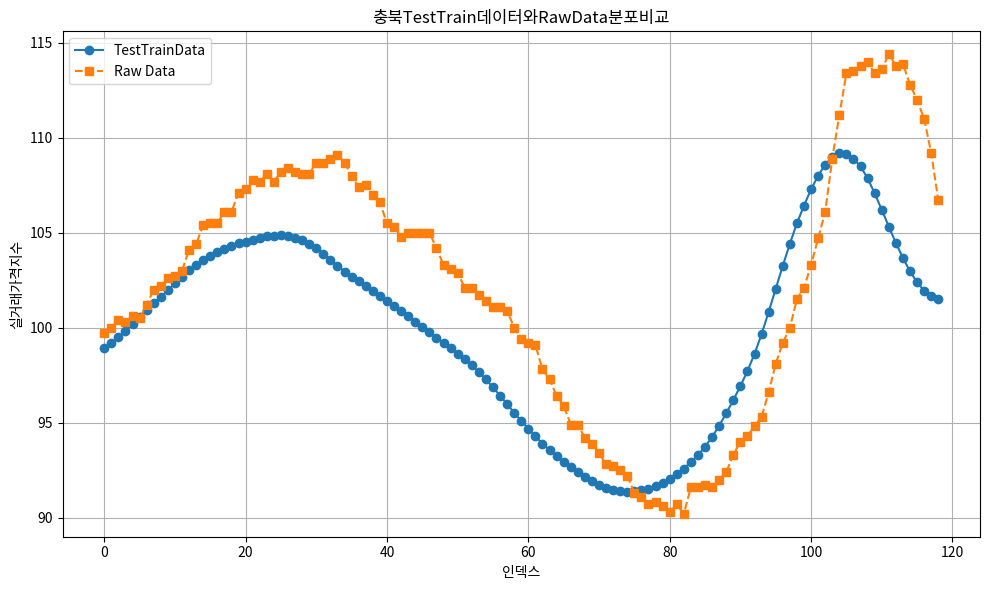

Generate this figure with matplotlib:
# -*- coding: utf-8 -*-
"""
Created on Thu Jun 27 16:36:58 2024

[redacted]
"""
#%%
# 충남 데이터 비교
import matplotlib.pyplot as plt
import pandas as pd
import numpy as np
# 왼쪽 열 데이터 (TestTrainData)
left_column = [
    98.92067719, 99.19564819, 99.4914856, 99.81958771, 100.1832199, 100.5464783,
    100.9276047, 101.2806091, 101.6239243, 101.976326, 102.3312912, 102.6836472,
    103.0254364, 103.3033829, 103.5632858, 103.7796173, 103.9804611, 104.1619339,
    104.2984085, 104.436142, 104.533432, 104.6309662, 104.7198105, 104.8083267,
    104.8499832, 104.8620224, 104.8177795, 104.7268372, 104.6050568, 104.42556,
    104.195961, 103.897438, 103.5848007, 103.2670364, 102.957695, 102.6894608,
    102.4502945, 102.2093048, 101.940918, 101.6767578, 101.3981857, 101.1447067,
    100.8777084, 100.6129608, 100.3259735, 100.0394135, 99.75827789, 99.46414185,
    99.17940521, 98.91020966, 98.6367569, 98.33256531, 98.02065277, 97.66088104,
    97.27642822, 96.85626984, 96.42470551, 95.97286224, 95.52114868, 95.09727478,
    94.68577576, 94.28408051, 93.89709473, 93.56672668, 93.24414825, 92.94624329,
    92.65668488, 92.40343475, 92.1543045, 91.93139648, 91.73657227, 91.56487274,
    91.45729065, 91.39164734, 91.36614227, 91.37208557, 91.429245, 91.51540375,
    91.65119934, 91.8266449, 92.04409027, 92.30312347, 92.57845306, 92.91881561,
    93.28466797, 93.73058319, 94.2444458, 94.84298706, 95.49067688, 96.18811035,
    96.925354, 97.71641541, 98.62200928, 99.65713501, 100.83181, 102.0522232,
    103.2585983, 104.4225082, 105.4962616, 106.4337997, 107.2877197, 108.0059433,
    108.5853729, 108.9991608, 109.1822586, 109.1577072, 108.9101791, 108.4921951,
    107.8727264, 107.0747375, 106.2127686, 105.3254471, 104.4560852, 103.6768951,
    102.963829, 102.3922653, 101.951004, 101.6468735, 101.4903946
]

# 오른쪽 열 데이터 (Raw Data)
right_column = [
    99.7, 100.0, 100.4, 100.3, 100.6, 100.5, 101.2, 102.0, 102.2, 102.6,
    102.7, 103.0, 104.1, 104.4, 105.4, 105.5, 105.5, 106.1, 106.1, 107.1,
    107.3, 107.8, 107.7, 108.1, 107.7, 108.2, 108.4, 108.2, 108.1, 108.1,
    108.7, 108.7, 108.9, 109.1, 108.7, 108.0, 107.4, 107.5, 107.0, 106.6,
    105.5, 105.3, 104.8, 105.0, 105.0, 105.0, 105.0, 104.2, 103.3, 103.1,
    102.9, 102.1, 102.1, 101.7, 101.4, 101.1, 101.1, 100.9, 100.0, 99.4,
    99.2, 99.1, 97.8, 97.3, 96.4, 95.9, 94.9, 94.9, 94.2, 93.9, 93.4,
    92.8, 92.7, 92.5, 92.2, 91.3, 91.1, 90.7, 90.8, 90.6, 90.3, 90.7,
    90.2, 91.6, 91.6, 91.7, 91.6, 92.0, 92.4, 93.3, 94.0, 94.3, 94.8,
    95.3, 96.6, 98.1, 99.2, 100.0, 101.5, 102.1, 103.3, 104.7, 106.1,
    108.9, 111.2, 113.4, 113.5, 113.8, 114.0, 113.4, 113.6, 114.4, 113.8,
    113.9, 112.8, 112.0, 111.0, 109.2, 106.7
]

# 그래프 크기 설정
plt.figure(figsize=(10, 6))

# 왼쪽 열 데이터 그래프
plt.plot(left_column, label='TestTrainData', marker='o', linestyle='-')

# 오른쪽 열 데이터 그래프
plt.plot(right_column, label='Raw Data', marker='s', linestyle='--')

# 그래프 제목 및 축 이름 설정
plt.title('충북TestTrain데이터와RawData분포비교')
plt.xlabel('인덱스')
plt.ylabel('실거래가격지수')

# 범례 추가
plt.legend()

# 그래프 출력
plt.grid(True)
plt.tight_layout()
plt.show()
# 그래프 크기 설정
plt.figure(figsize=(12, 6))